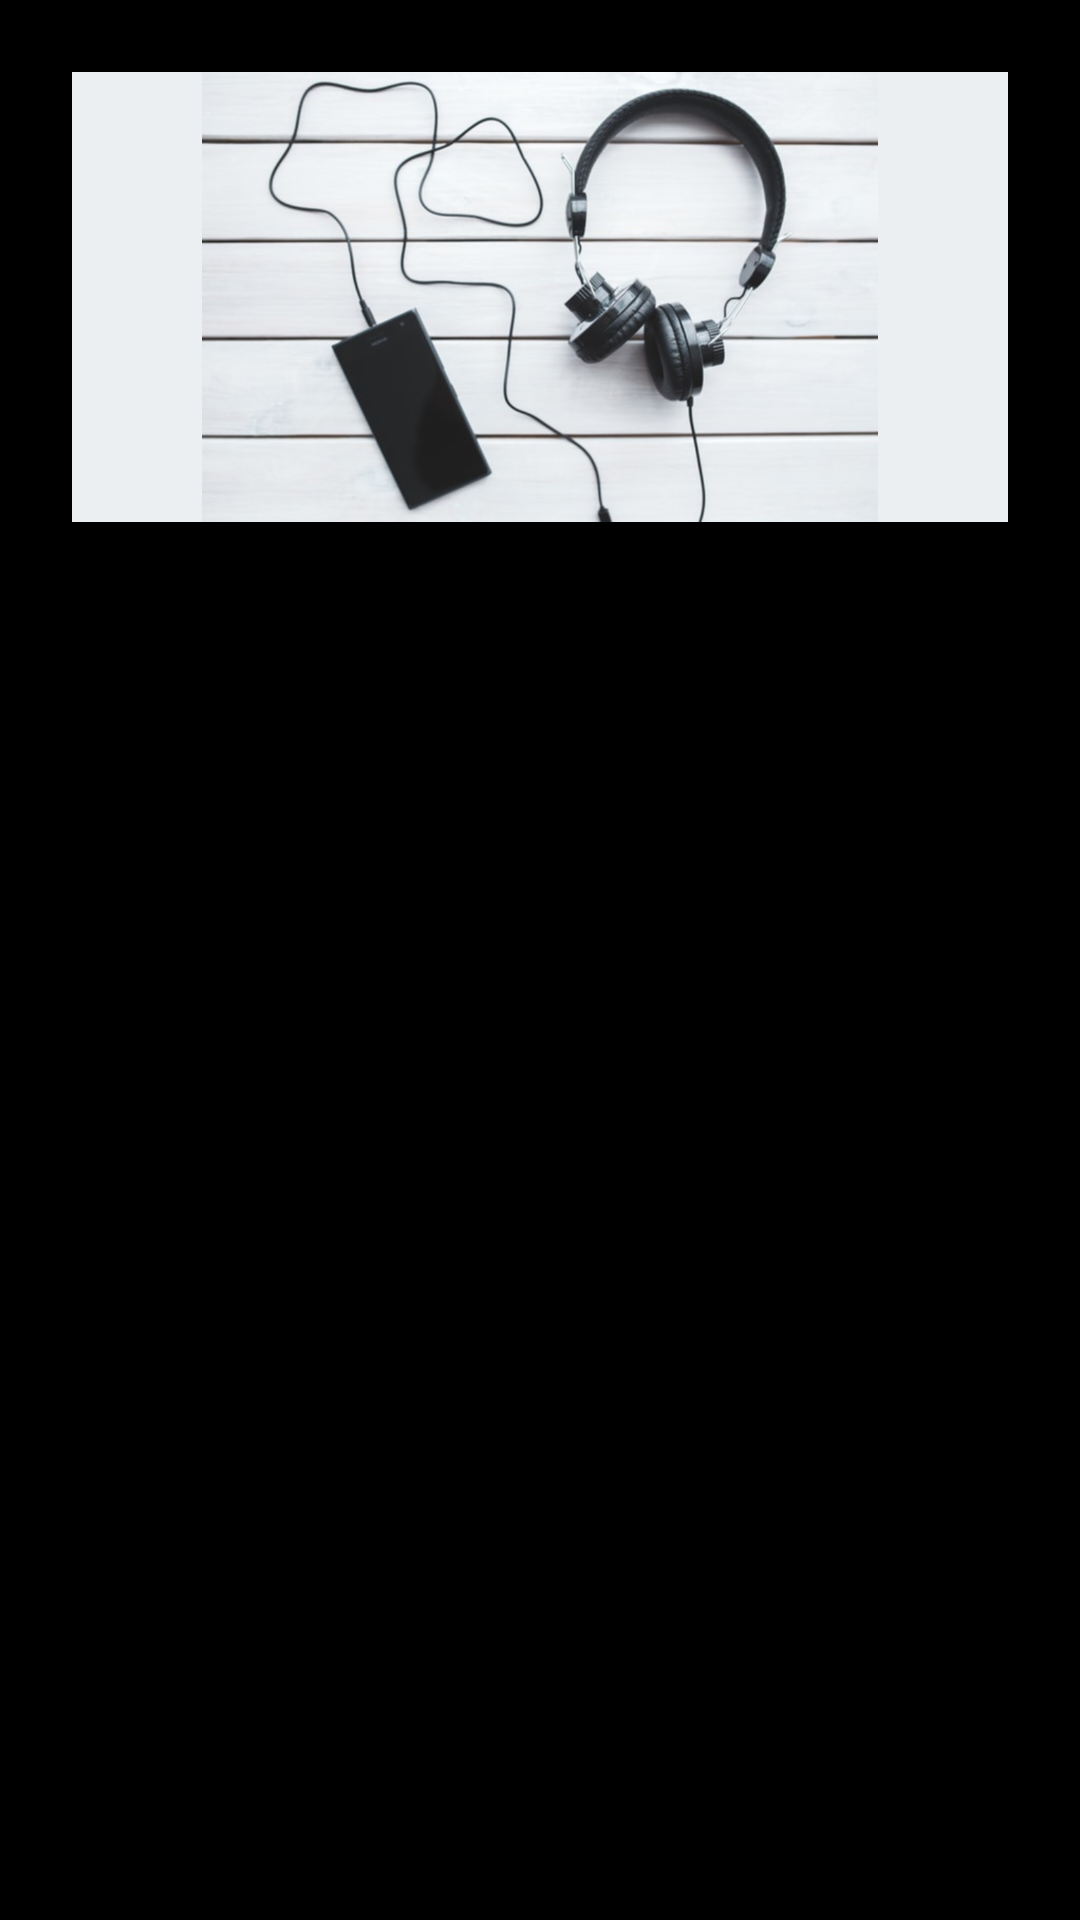

Layout XML and referenced resources for this Android screen:
<!-- AndroidManifest.xml: application theme AppTheme -->
<!-- res/layout/activity_main.xml -->
<?xml version="1.0" encoding="utf-8"?>
<RelativeLayout xmlns:android="http://schemas.android.com/apk/res/android"
    xmlns:tools="http://schemas.android.com/tools"
    android:layout_width="match_parent"
    android:layout_height="match_parent"
    android:background="@color/appBackground"
    android:padding="24dp"
    tools:context="com.example.android.musicapp.MainActivity">

    <LinearLayout
        android:id="@+id/banner"
        android:layout_width="match_parent"
        android:layout_height="wrap_content"
        android:layout_marginBottom="40dp"
        android:background="@color/bannerBackground">

        <ImageView
            android:id="@+id/headphones"
            android:layout_width="match_parent"
            android:layout_height="150dp"
            android:src="@drawable/headphones" />
    </LinearLayout>

    <GridView
        android:id="@+id/gridview"
        android:layout_width="match_parent"
        android:layout_height="match_parent"
        android:layout_below="@id/banner"
        android:columnWidth="150dp"
        android:gravity="center"
        android:horizontalSpacing="10dp"
        android:numColumns="auto_fit"
        android:stretchMode="spacingWidthUniform"
        android:verticalSpacing="24dp" />
</RelativeLayout>
<!-- resources referenced by this layout -->
<resources>
  <color name="appBackground">#000000</color>
  <color name="bannerBackground">#ECEFF1</color>
  <!-- drawable headphones: jpeg bitmap (drawable, 41820 bytes) -->
  <style name="AppTheme" parent="Theme.AppCompat.Light.DarkActionBar">
          
          <item name="colorPrimary">@color/colorPrimary</item>
          <item name="colorPrimaryDark">@color/colorPrimaryDark</item>
          <item name="colorAccent">@color/colorAccent</item>
  
      </style>
  <color name="colorPrimary">#00796B</color>
  <color name="colorPrimaryDark">#00695C</color>
  <color name="colorAccent">#FF4081</color>
</resources>
